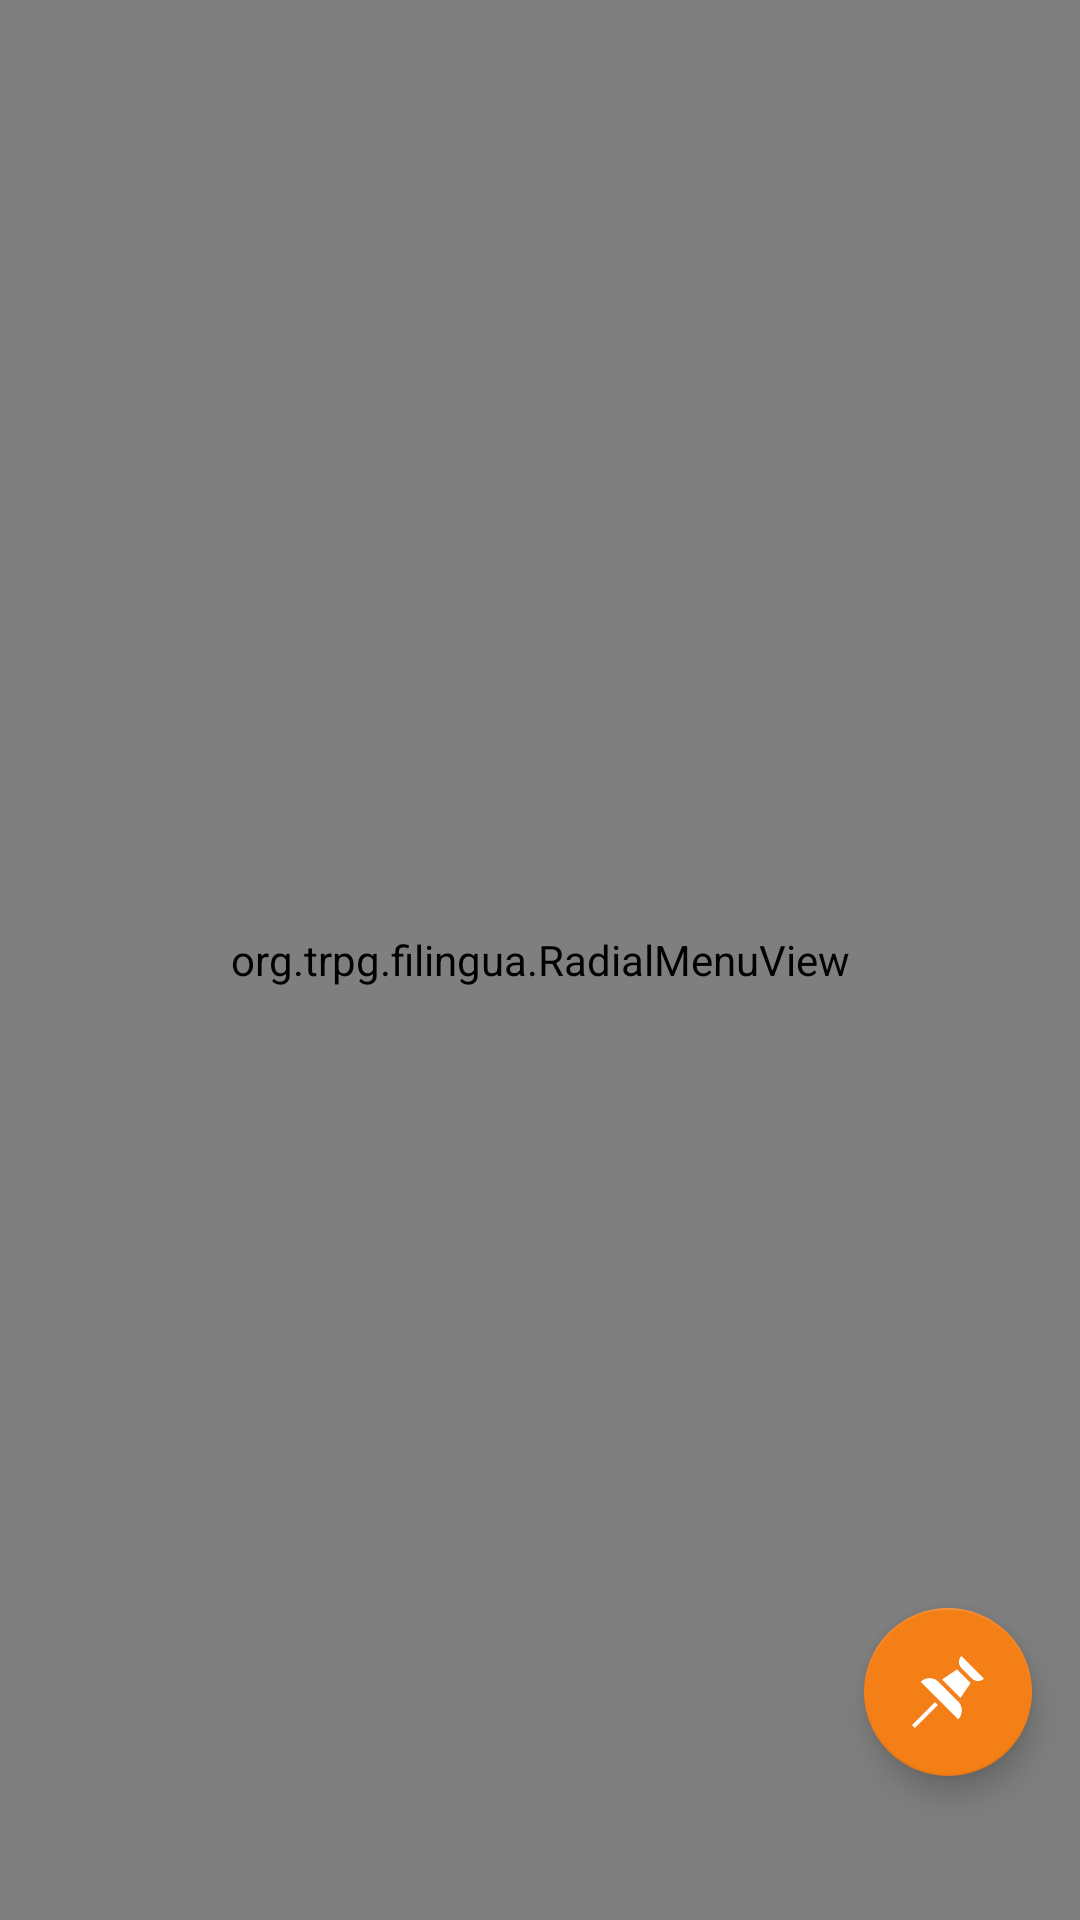

The Android layout XML behind this screen, and the referenced resources:
<!-- AndroidManifest.xml: activity theme SplashTheme -->
<!-- res/layout/activity_main.xml -->
<?xml version="1.0" encoding="utf-8"?>
<androidx.constraintlayout.widget.ConstraintLayout xmlns:android="http://schemas.android.com/apk/res/android"
    xmlns:app="http://schemas.android.com/apk/res-auto"
    xmlns:tools="http://schemas.android.com/tools"

    android:id="@+id/coordinatorLayout"
    android:layout_width="match_parent"
    android:layout_height="match_parent"
    android:background="@android:color/background_light">

    <LinearLayout
        android:id="@+id/container"
        android:layout_width="match_parent"
        android:layout_height="0dp"
        android:orientation="vertical"
        app:layout_constraintBottom_toBottomOf="parent"
        app:layout_constraintEnd_toEndOf="parent"
        app:layout_constraintStart_toStartOf="parent"
        app:layout_constraintTop_toBottomOf="@+id/appbar"></LinearLayout>

    <com.google.android.material.appbar.AppBarLayout
        android:id="@+id/appbar"
        android:layout_width="0dp"
        android:layout_height="wrap_content"
        app:elevation="0dp"
        app:layout_constraintEnd_toEndOf="parent"
        app:layout_constraintStart_toStartOf="parent"
        app:layout_constraintTop_toTopOf="parent">

        <androidx.appcompat.widget.Toolbar
            android:id="@+id/main_toolbar"
            android:layout_width="match_parent"
            android:layout_height="match_parent"
            app:layout_scrollFlags="noScroll|enterAlways"
            app:menu="@menu/menu_main"
            app:titleTextColor="@android:color/white"></androidx.appcompat.widget.Toolbar>

    </com.google.android.material.appbar.AppBarLayout>

    <com.google.android.material.floatingactionbutton.FloatingActionButton
        android:id="@+id/global_fab"
        android:layout_width="wrap_content"
        android:layout_height="wrap_content"
        android:layout_marginEnd="16dp"
        android:layout_marginBottom="48dp"
        android:clickable="true"
        android:onClick="global_Fab_Click"
        android:tint="#FFFFFF"
        app:layout_constraintBottom_toBottomOf="parent"
        app:layout_constraintEnd_toEndOf="parent"
        app:srcCompat="@drawable/ic_security_pin" />
    <include layout="@layout/bottom_sheet" />

    <org.trpg.filingua.RadialMenuView
        android:id="@+id/Radial"
        android:layout_width="match_parent"
        android:layout_height="match_parent">

    </org.trpg.filingua.RadialMenuView>

</androidx.constraintlayout.widget.ConstraintLayout>
<!-- res/layout/bottom_sheet.xml (included above) -->
<?xml version="1.0" encoding="utf-8"?>
<androidx.coordinatorlayout.widget.CoordinatorLayout xmlns:android="http://schemas.android.com/apk/res/android"
    xmlns:app="http://schemas.android.com/apk/res-auto"
    xmlns:tools="http://schemas.android.com/tools"
    android:layout_width="match_parent"
    android:layout_height="match_parent">

    <androidx.cardview.widget.CardView
        android:id="@+id/sheet_base"
        android:layout_width="match_parent"
        android:layout_height="match_parent"
        app:behavior_peekHeight="80dp"
        app:cardCornerRadius="15dp"
        app:cardElevation="10dp"
        app:cardUseCompatPadding="true"
        app:layout_behavior="@string/bottom_sheet_behavior"
        app:layout_constraintBottom_toBottomOf="parent"
        app:layout_constraintEnd_toEndOf="parent"
        app:layout_constraintStart_toStartOf="parent"
        app:layout_constraintTop_toTopOf="parent">

        <androidx.constraintlayout.widget.ConstraintLayout
            android:layout_width="match_parent"
            android:layout_height="match_parent">

            <TextView
                android:id="@+id/text_sheet_state"
                android:layout_width="wrap_content"
                android:layout_height="wrap_content"
                android:layout_marginTop="16dp"
                android:text="スワイプでタスク キューを表示"
                android:textColor="@android:color/secondary_text_dark"
                android:textStyle="bold"
                app:layout_constraintEnd_toEndOf="parent"
                app:layout_constraintStart_toStartOf="parent"
                app:layout_constraintTop_toTopOf="parent" />

            <androidx.core.widget.NestedScrollView
                android:layout_width="match_parent"
                android:layout_height="0dp"
                android:layout_marginTop="16dp"
                android:layout_marginBottom="16dp"
                android:fillViewport="true"
                app:layout_constraintBottom_toTopOf="@+id/button_clear"
                app:layout_constraintEnd_toEndOf="parent"
                app:layout_constraintStart_toStartOf="parent"
                app:layout_constraintTop_toBottomOf="@+id/text_sheet_state">

                <androidx.recyclerview.widget.RecyclerView
                    android:id="@+id/tasks_list"
                    android:layout_width="match_parent"
                    android:layout_height="wrap_content"
                    android:alpha="0"
                    tools:listitem="@layout/task_item">

                </androidx.recyclerview.widget.RecyclerView>
            </androidx.core.widget.NestedScrollView>

            <Button
                android:id="@+id/button_clear"
                style="@style/Widget.AppCompat.Button.Borderless.Colored"
                android:layout_width="0dp"
                android:layout_height="60dp"
                android:layout_marginStart="16dp"
                android:layout_marginEnd="16dp"
                android:text="すべてクリア"
                android:textColor="#FF3232"
                app:layout_constraintBottom_toTopOf="@+id/button_commit"
                app:layout_constraintEnd_toEndOf="parent"
                app:layout_constraintStart_toStartOf="parent" />

            <Button
                android:id="@+id/button_commit"
                style="@style/Widget.AppCompat.Button.Colored"
                android:layout_width="0dp"
                android:layout_height="60dp"
                android:layout_marginStart="16dp"
                android:layout_marginEnd="16dp"
                android:layout_marginBottom="16dp"
                android:text="タスクを実行"
                android:textStyle="bold"
                app:layout_constraintBottom_toBottomOf="parent"
                app:layout_constraintEnd_toEndOf="parent"
                app:layout_constraintStart_toStartOf="parent" />
        </androidx.constraintlayout.widget.ConstraintLayout>
    </androidx.cardview.widget.CardView>
</androidx.coordinatorlayout.widget.CoordinatorLayout>
<!-- res/layout/task_item.xml (included above) -->
<?xml version="1.0" encoding="utf-8"?>
<androidx.constraintlayout.widget.ConstraintLayout xmlns:android="http://schemas.android.com/apk/res/android"
    xmlns:app="http://schemas.android.com/apk/res-auto"
    xmlns:tools="http://schemas.android.com/tools"
    android:layout_width="match_parent"
    android:layout_height="60dp">

    <androidx.cardview.widget.CardView
        android:id="@+id/task_card"
        android:layout_width="match_parent"
        android:layout_height="0dp"
        android:clickable="true"
        app:cardCornerRadius="0dp"
        app:cardElevation="0dp"
        app:layout_constraintBottom_toBottomOf="parent"
        app:layout_constraintEnd_toEndOf="parent"
        app:layout_constraintStart_toStartOf="parent"
        app:layout_constraintTop_toTopOf="parent">

        <androidx.constraintlayout.widget.ConstraintLayout
            android:layout_width="match_parent"
            android:layout_height="match_parent">

            <LinearLayout
                android:layout_width="0dp"
                android:layout_height="wrap_content"
                android:layout_marginStart="24dp"
                android:orientation="vertical"
                app:layout_constraintBottom_toBottomOf="parent"
                app:layout_constraintStart_toStartOf="parent"
                app:layout_constraintTop_toTopOf="parent">

                <TextView
                    android:id="@+id/text_task_type"
                    android:layout_width="match_parent"
                    android:layout_height="wrap_content"
                    android:text="移動"
                    android:textColor="@android:color/primary_text_light"
                    android:textSize="14sp"
                    android:textStyle="bold" />

                <TextView
                    android:id="@+id/text_item_count"
                    android:layout_width="match_parent"
                    android:layout_height="wrap_content"
                    android:text="12個のアイテム"
                    android:textSize="12sp" />
            </LinearLayout>

            <ImageView
                android:id="@+id/icon_drag"
                android:layout_width="32dp"
                android:layout_height="32dp"
                android:layout_marginEnd="16dp"
                app:layout_constraintBottom_toBottomOf="parent"
                app:layout_constraintEnd_toEndOf="parent"
                app:layout_constraintTop_toTopOf="parent"
                app:srcCompat="@drawable/ic_baseline_drag_handle_24" />

            <TextView
                android:id="@+id/text_task_state"
                android:layout_width="wrap_content"
                android:layout_height="wrap_content"
                android:layout_marginEnd="16dp"
                android:text="待機中"
                app:layout_constraintBottom_toBottomOf="parent"
                app:layout_constraintEnd_toStartOf="@+id/icon_drag"
                app:layout_constraintTop_toTopOf="parent" />

        </androidx.constraintlayout.widget.ConstraintLayout>
    </androidx.cardview.widget.CardView>
</androidx.constraintlayout.widget.ConstraintLayout>
<!-- resources referenced by this layout -->
<resources>
  <!-- drawable ic_baseline_drag_handle_24 (drawable) -->
  <vector android:height="24dp" android:tint="#B4B4B4"
      android:viewportHeight="24" android:viewportWidth="24"
      android:width="24dp" xmlns:android="http://schemas.android.com/apk/res/android">
      <path android:fillColor="@android:color/white" android:pathData="M20,9H4v2h16V9zM4,15h16v-2H4V15z"/>
  </vector>
  <!-- drawable ic_security_pin (drawable) -->
  <vector xmlns:android="http://schemas.android.com/apk/res/android"
      android:width="512dp"
      android:height="512dp"
      android:viewportWidth="512"
      android:viewportHeight="512">
    <path
        android:fillColor="#FF000000"
        android:pathData="m188.852,183.848c-35.147,-35.147 -92.132,-35.147 -127.279,0l266.579,266.579c35.147,-35.147 35.147,-92.132 0,-127.279 0,0 -139.3,-139.3 -139.3,-139.3z"/>
    <path
        android:fillColor="#FF000000"
        android:pathData="m319.667,95.46 l-105.496,71.28 131.088,131.089 71.281,-105.496z"/>
    <path
        android:fillColor="#FF000000"
        android:pathData="m351.487,0c-23.431,23.431 -23.431,61.421 0,84.853l75.66,75.66c23.431,23.431 61.421,23.431 84.853,0z"/>
    <path
        android:fillColor="#FF000000"
        android:pathData="m-0.041,490.741l163.019,-163.019l21.21,21.21l-163.019,163.019z"/>
  </vector>
  <style parent="AppTheme" name="SplashTheme">
  
          <item name="android:windowBackground">@drawable/splash</item>
  
  
      </style>
  <style name="AppTheme" parent="Theme.AppCompat.Light.NoActionBar">
          
          <item name="colorPrimary">@color/colorPrimary</item>
          <item name="colorPrimaryDark">@color/colorPrimaryDark</item>
          <item name="colorAccent">@color/colorAccent</item>
          <item name="android:textColorSecondary">#FFFFFF</item>
          <item name="colorControlHighlight">#2AFFFFFF</item>
  
      </style>
  <!-- drawable splash (drawable) -->
  <?xml version="1.0" encoding="utf-8"?>
  <layer-list
      xmlns:android="http://schemas.android.com/apk/res/android"
      android:opacity="opaque"
      android:layout_width="match_parent"
      android:layout_height="match_parent">
      <item
          android:drawable="@color/colorBack"/>
  
  
  
      <item>
          <bitmap
              android:gravity="center"
              android:src="@mipmap/koini"/>
      </item>
  
  </layer-list>
  <color name="colorPrimary">#E65100</color>
  <color name="colorPrimaryDark">#E65100</color>
  <color name="colorAccent">#F57F17</color>
  <color name="colorBack">#fffaf0</color>
</resources>
